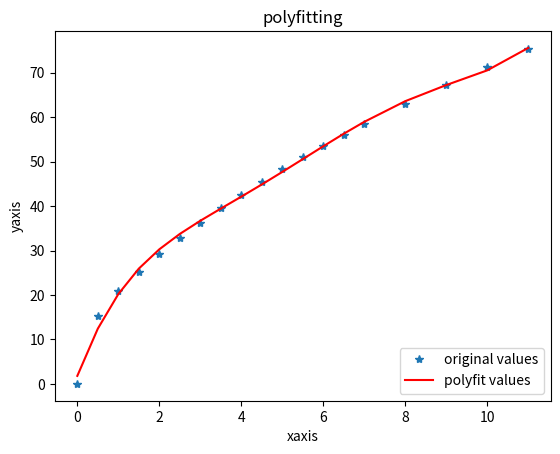

Generate this figure with matplotlib:
'''
[redacted]
Date: 2021-03-31 22:25:50
LastEditTime: 2021-04-07 10:46:16
LastEditors: Please set LastEditors
Description: In User Settings Edit
FilePath: \pythoncode\code\numpy\2.py
''' 
import matplotlib.pyplot as plt

import numpy as np

x = np.array([0,0.5,1,1.5,2,2.5,3,3.5,4,4.5,5,5.5,6,6.5,7,8,9,10,11])

y = np.array([0,15.33,20.86,25.21,29.20,32.91,36.28,39.52,42.54,45.44,48.27,50.95,53.52,56.00,58.35,62.90,67.32,71.30,75.20])

z1 = np.polyfit(x,y,5) #用3次多项式拟合  可以改为5 次多项式。。。。 返回三次多项式系数

p1= np.poly1d(z1)

print(p1) #在屏幕上打印拟合多项式

yvals = p1(x)#也可以使用yvals=np.polyval(z1,x)

plot1 = plt.plot(x,y,'*',label='original values')

plot2 = plt.plot(x,yvals,'r',label='polyfit values')

plt.xlabel('xaxis')

plt.ylabel('yaxis')

plt.legend(loc=4)  

plt.title('polyfitting')

plt.show()

plt.savefig('p1.png')